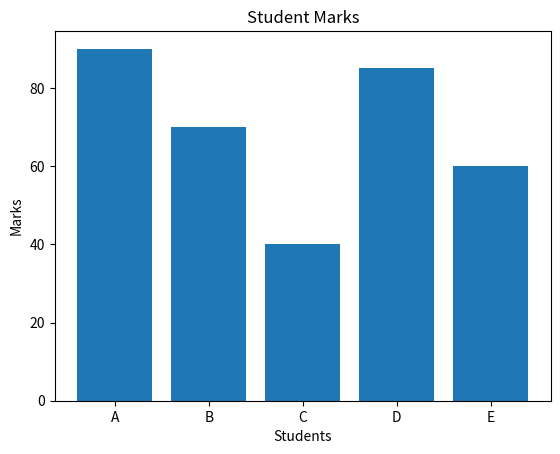
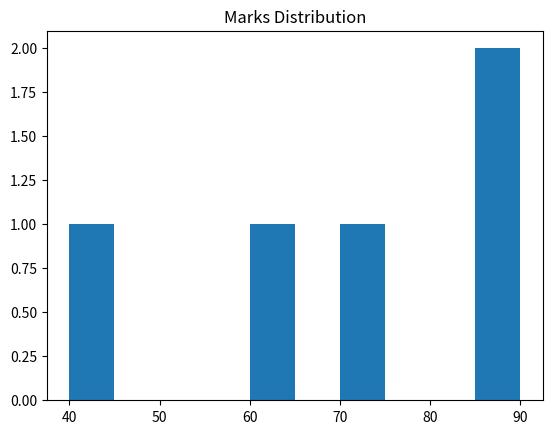
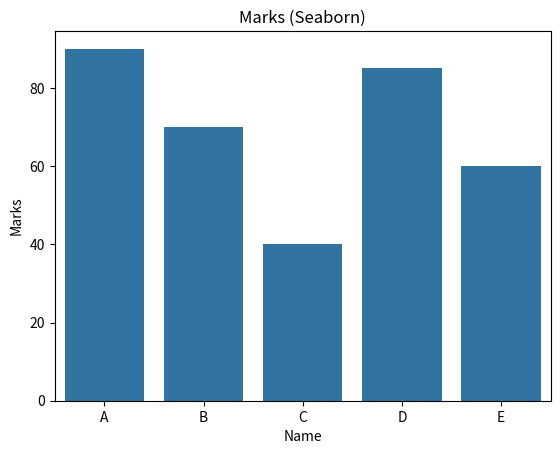

The matplotlib source for these figures, in order:
import pandas as pd
import matplotlib.pyplot as plt
import seaborn as sns


data = {
    "Name": ["A", "B", "C", "D", "E"],
    "Marks": [90, 70, 40, 85, 60]
}

df = pd.DataFrame(data)


plt.figure()
plt.bar(df["Name"], df["Marks"])
plt.title("Student Marks")
plt.xlabel("Students")
plt.ylabel("Marks")
plt.show()

plt.figure()
plt.hist(df["Marks"])
plt.title("Marks Distribution")
plt.show()

plt.figure()
sns.barplot(x="Name", y="Marks", data=df)
plt.title("Marks (Seaborn)")
plt.show()
